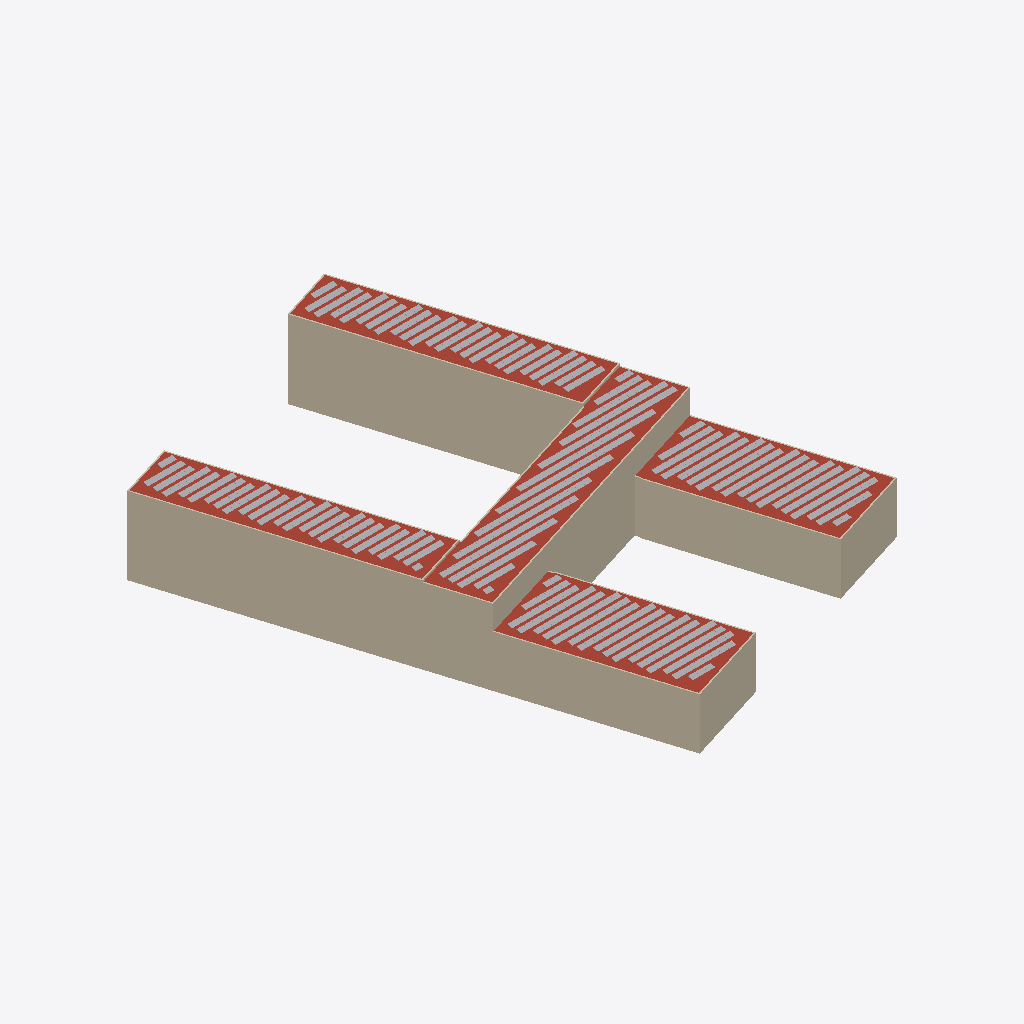
Isometric view of an IFC building model (IFC-SPF (STEP), schema IFC4, length unit metre), seen from the south-west, elements coloured by IFC class (only those large enough to see are counted): 372 other elements (light grey), 27 walls (beige), 1 roof (red-brown).
Extent 97.4 m × 121.2 m × 18.6 m (x, y, z). Storeys (1): LoD2 Hülle at 0.00 m. Elements (763): 727 IfcSolarDevice, 30 IfcWall, 5 IfcSlab, 1 IfcRoof.

HEADER;
FILE_DESCRIPTION(('ViewDefinition[DesignTransferView]'),'2;1');
FILE_NAME('/dev/null','2026-11-17T13:23:38+01:00',(''),(''),'IfcOpenShell 0.9.0.post1','IfcOpenShell 0.9.0.post1','Nobody');
FILE_SCHEMA(('IFC4'));
ENDSEC;
DATA;
#1=IFCPROJECT('32hRJyZ2j6WeZTj8hI4_NW',$,'Green BIM – PV-Potenzial HS Mainz',$,$,$,$,(#11),#6);
#15=IFCSITE('2jvN_Ec1f9L8GEf95UTbfk',$,'Mainz',$,$,#25,$,$,$,$,$,$,$,$);
#16=IFCBUILDING('2vEsRGYwTC4PMfMSEj7kgX',$,'DERPLP150000jVVf',$,$,#30,$,$,$,$,$,$);
#17=IFCBUILDINGSTOREY('2w75Vz7N519wSBTXYZNJwf',$,'LoD2 Hülle',$,$,#35,$,$,$,$);
#64=IFCROOF('3EZttpr3PElO0IkVXC4jq5',$,'Dach',$,$,#75,$,$,$);
#293=IFCWALL('37KsGEvoz2HhXBPm2V0Cfi',$,'Wand 2',$,$,#1275,#314,$,.SOLIDWALL.);
#948=IFCWALL('0lImGvcHzFdxHT5b3QvyKP',$,'Wand 28',$,$,#1355,#969,$,.SOLIDWALL.);
#648=IFCWALL('2euNyWohrFQBMqOvFI5XdX',$,'Wand 16',$,$,#1305,#668,$,.SOLIDWALL.);
#419=IFCWALL('04vvOP2rn5_8zsDYl8lge7',$,'Wand 7',$,$,#1215,#441,$,.SOLIDWALL.);
#823=IFCWALL('1280xOP3DEF8xW6145TND7',$,'Wand 23',$,$,#1330,#843,$,.SOLIDWALL.);
#798=IFCWALL('3GYas5hiz93hUFrSPb0zb4',$,'Wand 22',$,$,#1325,#818,$,.SOLIDWALL.);
#848=IFCWALL('0UMAZ0JMj2EgMr13$w9Vbu',$,'Wand 24',$,$,#1195,#868,$,.SOLIDWALL.);
#723=IFCWALL('3YWtqTsZv398NEg3WDPaMx',$,'Wand 19',$,$,#1245,#743,$,.SOLIDWALL.);
#498=IFCWALL('2oh7FjdFrBG84CPvki2aZm',$,'Wand 10',$,$,#1240,#518,$,.SOLIDWALL.);
#446=IFCWALL('3$D4GrkwP34viWQj$4lsoI',$,'Wand 8',$,$,#1260,#467,$,.SOLIDWALL.);
#548=IFCWALL('3uZsOP9MX8Hv6bloJ5BZU0',$,'Wand 12',$,$,#1230,#568,$,.SOLIDWALL.);
#523=IFCWALL('2DwNOI3sbDQARCBh4q6jag',$,'Wand 11',$,$,#1210,#543,$,.SOLIDWALL.);
#369=IFCWALL('0nkSs3ao5E3vSOuuHQWdKg',$,'Wand 5',$,$,#1350,#389,$,.SOLIDWALL.);
#974=IFCWALL('3G2CkkaeDATR6rTlAKETay',$,'Wand 29',$,$,#1290,#995,$,.SOLIDWALL.);
#266=IFCWALL('2FydeJMdLCHhONpqHe8rJI',$,'Wand 1',$,$,#1220,#287,$,.SOLIDWALL.);
#773=IFCWALL('3ucSbQQ7j67f77rYJaPsIZ',$,'Wand 21',$,$,#1285,#793,$,.SOLIDWALL.);
#873=IFCWALL('0ozhOgBwbFGxcx6EsdwkBB',$,'Wand 25',$,$,#1335,#893,$,.SOLIDWALL.);
#394=IFCWALL('3IK$RR0hTB39XgFXifiDqN',$,'Wand 6',$,$,#1250,#414,$,.SOLIDWALL.);
#319=IFCWALL('1M1$dnU715QO7g_bDTh_q2',$,'Wand 3',$,$,#1295,#339,$,.SOLIDWALL.);
#1000=IFCWALL('1R_ztfZjL31guccs0wIczK',$,'Wand 30',$,$,#1205,#1020,$,.SOLIDWALL.);
#344=IFCWALL('0f8nYY1uL8Pwx83RBN4NnD',$,'Wand 4',$,$,#1235,#364,$,.SOLIDWALL.);
#748=IFCWALL('1joE9otBf9GfFjpZt8tAfM',$,'Wand 20',$,$,#1365,#768,$,.SOLIDWALL.);
#573=IFCWALL('1LurUfWtf4M8ADMSatZ_Yu',$,'Wand 13',$,$,#1315,#593,$,.SOLIDWALL.);
#598=IFCWALL('3ZlrWJRUj4Xe8jNtywQIH4',$,'Wand 14',$,$,#1270,#618,$,.SOLIDWALL.);
#472=IFCWALL('2_kImjNdr0P8Tf0yBk1jMj',$,'Wand 9',$,$,#1300,#493,$,.SOLIDWALL.);
#923=IFCWALL('2OC6oUnuHEgANla8IlIVXV',$,'Wand 27',$,$,#1360,#943,$,.SOLIDWALL.);
#698=IFCWALL('1xIq_Qgt9DchpEhHnEfJMr',$,'Wand 18',$,$,#1265,#718,$,.SOLIDWALL.);
#1760=IFCSOLARDEVICE('2xrJJG$ob45v3S1eZ4UIu_',$,'PV Dachfläche 2 #62',$,$,#3834,#2510,$,$);
#2036=IFCSOLARDEVICE('0gGcN3g2n1H9QzP3NG5fEf',$,'PV Dachfläche 2 #108',$,$,#3829,#2502,$,$);
#1724=IFCSOLARDEVICE('0ZVfTVjX99rQg6ykrXD1By',$,'PV Dachfläche 2 #56',$,$,#3844,#2526,$,$);
#1658=IFCSOLARDEVICE('1AcsoTKm159Q6VAN9Q_iY3',$,'PV Dachfläche 2 #45',$,$,#3859,#2550,$,$);
#1418=IFCSOLARDEVICE('0YPjDhFGj6cxZIfyhMr8cp',$,'PV Dachfläche 2 #5',$,$,#3919,#2646,$,$);
#2282=IFCSOLARDEVICE('3SBPJvGTD7i8BuWu6d5Kas',$,'PV Dachfläche 2 #149',$,$,#3939,#2678,$,$);
#2186=IFCSOLARDEVICE('3roglAZjL3$A5ZxPvNWP41',$,'PV Dachfläche 2 #133',$,$,#3924,#2654,$,$);
#1544=IFCSOLARDEVICE('0atiMlZF58qBdAQ9_O86X9',$,'PV Dachfläche 2 #26',$,$,#3984,#2750,$,$);
#1622=IFCSOLARDEVICE('0bmG7Wh3T3deI_Ar1jV_rx',$,'PV Dachfläche 2 #39',$,$,#4039,#2838,$,$);
#2018=IFCSOLARDEVICE('2JNEHR1InDgwKRIvtu0b8w',$,'PV Dachfläche 2 #105',$,$,#4119,#2966,$,$);
#2114=IFCSOLARDEVICE('2PG848BmrBphfHEg88ghwA',$,'PV Dachfläche 2 #121',$,$,#4159,#3030,$,$);
#1490=IFCSOLARDEVICE('11B2Y5KNrAIACt$tG$HQM7',$,'PV Dachfläche 2 #17',$,$,#4179,#3062,$,$);
#2132=IFCSOLARDEVICE('3nfN9MILTBsfQhPMhuPH18',$,'PV Dachfläche 2 #124',$,$,#4194,#3086,$,$);
#1838=IFCSOLARDEVICE('3_lQQDx6b1uOYJ9kJa0P7K',$,'PV Dachfläche 2 #75',$,$,#4199,#3094,$,$);
#1790=IFCSOLARDEVICE('20GbQV23v7AOveEwvtWHvc',$,'PV Dachfläche 2 #67',$,$,#4409,#3430,$,$);
#1526=IFCSOLARDEVICE('2VhgDPKbrC1Qi23qsHQT$p',$,'PV Dachfläche 2 #23',$,$,#4499,#3574,$,$);
#1640=IFCSOLARDEVICE('0tjPIJKoH3mRESjI7LTLz6',$,'PV Dachfläche 2 #42',$,$,#4534,#3630,$,$);
#1892=IFCSOLARDEVICE('3pbqcjGfL0Ivcwx81uWq_3',$,'PV Dachfläche 2 #84',$,$,#4559,#3670,$,$);
#2150=IFCSOLARDEVICE('0US00vpZf2PfAB0CJb68f2',$,'PV Dachfläche 2 #127',$,$,#4589,#3718,$,$);
#5120=IFCSOLARDEVICE('0DIl2vpHzEagPj9ljJW$QL',$,'PV Dachfläche 4 #82',$,$,#6851,#5689,$,$);
#4766=IFCSOLARDEVICE('0eEVnIdID48hw0c9h8ej7v',$,'PV Dachfläche 4 #23',$,$,#6891,#5753,$,$);
#4802=IFCSOLARDEVICE('3DBCMy4Yb9M9bzyI395sz$',$,'PV Dachfläche 4 #29',$,$,#6906,#5777,$,$);
#4922=IFCSOLARDEVICE('1T8nSTUBX4x8aq$3oyR0rv',$,'PV Dachfläche 4 #49',$,$,#7196,#6241,$,$);
#5198=IFCSOLARDEVICE('3PDYga9p59$eMb3CFn0vnC',$,'PV Dachfläche 4 #95',$,$,#7251,#6329,$,$);
#4838=IFCSOLARDEVICE('1GRPIwDNvAhhec9WuPXRqa',$,'PV Dachfläche 4 #35',$,$,#7256,#6337,$,$);
#5048=IFCSOLARDEVICE('1LZAy1yszEcOCA7e7sJtWC',$,'PV Dachfläche 4 #70',$,$,#7286,#6385,$,$);
#5342=IFCSOLARDEVICE('3ool9a6arEl8Qr6Z5GAv3C',$,'PV Dachfläche 4 #119',$,$,#7311,#6425,$,$);
#4910=IFCSOLARDEVICE('3Zi4QW6f9C3OG6tEnOrzr2',$,'PV Dachfläche 4 #47',$,$,#7321,#6441,$,$);
#4754=IFCSOLARDEVICE('0ugK4GNqXDOfbMX_cmEbA5',$,'PV Dachfläche 4 #21',$,$,#7386,#6545,$,$);
#5084=IFCSOLARDEVICE('0YK369qm93cBG160nCvLXP',$,'PV Dachfläche 4 #76',$,$,#7411,#6585,$,$);
#5216=IFCSOLARDEVICE('3c$CZKznH04gD5i5uH1fnZ',$,'PV Dachfläche 4 #98',$,$,#7426,#6609,$,$);
#5288=IFCSOLARDEVICE('3vm3lRpHzEpADEIdzJFOTL',$,'PV Dachfläche 4 #110',$,$,#7521,#6761,$,$);
#7717=IFCSOLARDEVICE('0wvWvwXyT5K9edhsJ1VWDP',$,'PV Dachfläche 1 #32',$,$,#9309,#8310,$,$);
#7759=IFCSOLARDEVICE('2D80$5CaP1PheTnsabC_Uz',$,'PV Dachfläche 1 #39',$,$,#9479,#8582,$,$);
#7987=IFCSOLARDEVICE('2xTI7xAWf9aP8UDB9yJ8Bx',$,'PV Dachfläche 1 #77',$,$,#9494,#8606,$,$);
#8281=IFCSOLARDEVICE('19rwG6wojAtAPBWXZSIQ6P',$,'PV Dachfläche 1 #126',$,$,#9529,#8662,$,$);
#8005=IFCSOLARDEVICE('2qu1Negmz7YuZP6rzsXJEF',$,'PV Dachfläche 1 #80',$,$,#9814,#9118,$,$);
#7669=IFCSOLARDEVICE('2nkpL9rkDCRxOrOg5sbpYy',$,'PV Dachfläche 1 #24',$,$,#9819,#9126,$,$);
#8257=IFCSOLARDEVICE('3FwG0c7Nn9UAdvqWWPBkDd',$,'PV Dachfläche 1 #122',$,$,#9879,#9222,$,$);
#7555=IFCSOLARDEVICE('3wNnHrhNP1aRZt8KyfFyn8',$,'PV Dachfläche 1 #5',$,$,#9899,#9254,$,$);
#7885=IFCSOLARDEVICE('3C54mIUSP5hR2WshgsSjB4',$,'PV Dachfläche 1 #60',$,$,#9894,#9246,$,$);
#8167=IFCSOLARDEVICE('1BnofyoO1Eq9yAjxX4b2SD',$,'PV Dachfläche 1 #107',$,$,#9904,#9262,$,$);
#7981=IFCSOLARDEVICE('1YyUiOrQ5EYQA7KBrqpFp7',$,'PV Dachfläche 1 #76',$,$,#9924,#9294,$,$);
#9934=IFCSOLARDEVICE('1_CejigPfCieXFGgqwWZ5L',$,'PV Dachfläche 5 #1',$,$,#11751,#10759,$,$);
#10522=IFCSOLARDEVICE('2CWaot51D3b9PhXEJY_Faq',$,'PV Dachfläche 5 #99',$,$,#11786,#10815,$,$);
#10360=IFCSOLARDEVICE('1LXUOxwF59Zuc_I1$SDNtp',$,'PV Dachfläche 5 #72',$,$,#11906,#11007,$,$);
#10156=IFCSOLARDEVICE('2kwAcKCdf6nQABPgtWmqfO',$,'PV Dachfläche 5 #38',$,$,#11896,#10991,$,$);
#10588=IFCSOLARDEVICE('1juvqsZ0n4vhdJQpJZjZmq',$,'PV Dachfläche 5 #110',$,$,#11916,#11023,$,$);
#10408=IFCSOLARDEVICE('3x50EtUY11Ph04Jb3rTpby',$,'PV Dachfläche 5 #80',$,$,#11971,#11111,$,$);
#10684=IFCSOLARDEVICE('0P$7vMwGfEi8ShMc7KXKwz',$,'PV Dachfläche 5 #126',$,$,#12001,#11159,$,$);
#10450=IFCSOLARDEVICE('1anwg8Ir97rujBoW1rfF3s',$,'PV Dachfläche 5 #87',$,$,#12091,#11303,$,$);
#10198=IFCSOLARDEVICE('2QjB1jsjX4weMZBApvf0Jx',$,'PV Dachfläche 5 #45',$,$,#12251,#11559,$,$);
#10108=IFCSOLARDEVICE('2ZpnCfBRD6B9IcX5n1lNey',$,'PV Dachfläche 5 #30',$,$,#12266,#11583,$,$);
#10246=IFCSOLARDEVICE('2HyCeqUB92Ee7mbgoCqztE',$,'PV Dachfläche 5 #53',$,$,#12311,#11655,$,$);
#10126=IFCSOLARDEVICE('2WJLjt3mL27u2vkFR_R4Tu',$,'PV Dachfläche 5 #33',$,$,#12326,#11679,$,$);
#12992=IFCSOLARDEVICE('26sCIFKf5DYPCkTxSWef6g',$,'PV Dachfläche 3 #107',$,$,#14538,#13355,$,$);
#12866=IFCSOLARDEVICE('0dZQzm95f0wReQXqobgXvt',$,'PV Dachfläche 3 #86',$,$,#14558,#13387,$,$);
#12782=IFCSOLARDEVICE('2ZBdgTMHT2HgCV1dIqe76e',$,'PV Dachfläche 3 #72',$,$,#14573,#13411,$,$);
#13226=IFCSOLARDEVICE('3BMmQEY39AAQfnNbg8Sjp7',$,'PV Dachfläche 3 #146',$,$,#14583,#13427,$,$);
#12500=IFCSOLARDEVICE('36MpRTjIXATBq8zLNjeM0N',$,'PV Dachfläche 3 #25',$,$,#14613,#13475,$,$);
#12794=IFCSOLARDEVICE('19SssqpBr3ABhwSC8IPyp4',$,'PV Dachfläche 3 #74',$,$,#14658,#13547,$,$);
#12704=IFCSOLARDEVICE('2VyTk1SF57uvgAx5QbRFK8',$,'PV Dachfläche 3 #59',$,$,#14788,#13755,$,$);
#12632=IFCSOLARDEVICE('3jD7co70bDKAVDGt6McMkG',$,'PV Dachfläche 3 #47',$,$,#14868,#13883,$,$);
#12950=IFCSOLARDEVICE('0Dbwl0irf6fOoG0ftVM$YP',$,'PV Dachfläche 3 #100',$,$,#14898,#13931,$,$);
#13082=IFCSOLARDEVICE('2mfRKSTsD11vyaIfuqOFFt',$,'PV Dachfläche 3 #122',$,$,#14953,#14019,$,$);
#12878=IFCSOLARDEVICE('33OCR5$gH2cgNjVb1FqMth',$,'PV Dachfläche 3 #88',$,$,#14983,#14067,$,$);
#12386=IFCSOLARDEVICE('2nCbq6iQr43x7SC$7WUhFy',$,'PV Dachfläche 3 #6',$,$,#15098,#14251,$,$);
#13154=IFCSOLARDEVICE('1QwnFKNC5DVgIQQVRnY9gc',$,'PV Dachfläche 3 #134',$,$,#15103,#14259,$,$);
#12914=IFCSOLARDEVICE('3lTV9fyQzDsAdVYR9avdMK',$,'PV Dachfläche 3 #94',$,$,#15118,#14283,$,$);
#12428=IFCSOLARDEVICE('11j2T_42TCMfk4guo5LiYh',$,'PV Dachfläche 3 #13',$,$,#15148,#14331,$,$);
#1730=IFCSOLARDEVICE('2GqA_Vom15LABm5MV0M0qM',$,'PV Dachfläche 2 #57',$,$,#3799,#2454,$,$);
#1406=IFCSOLARDEVICE('0ggXsSKJ1EsQm6_HOs7EgH',$,'PV Dachfläche 2 #3',$,$,#3819,#2486,$,$);
#2222=IFCSOLARDEVICE('257JwGO4DAyQHfs8dR1V05',$,'PV Dachfläche 2 #139',$,$,#3839,#2518,$,$);
#1814=IFCSOLARDEVICE('1MU81vFs11Ku1ASRJDimUg',$,'PV Dachfläche 2 #71',$,$,#3864,#2558,$,$);
#1466=IFCSOLARDEVICE('3fdIzOa$r70PMbxp5BAqp9',$,'PV Dachfläche 2 #13',$,$,#3874,#2574,$,$);
#1904=IFCSOLARDEVICE('0e3I_XlGT1z8zcE8fJliQF',$,'PV Dachfläche 2 #86',$,$,#3889,#2598,$,$);
#1928=IFCSOLARDEVICE('2egi4oNFz2bhhFvcml$ree',$,'PV Dachfläche 2 #90',$,$,#3899,#2614,$,$);
#2078=IFCSOLARDEVICE('04yMnBMiD7OQVikAau6VPa',$,'PV Dachfläche 2 #115',$,$,#3914,#2638,$,$);
#2228=IFCSOLARDEVICE('2QUANcty5FAgzMqpwZVP5z',$,'PV Dachfläche 2 #140',$,$,#3909,#2630,$,$);
#1472=IFCSOLARDEVICE('1HRB9ka_LCCwwyxP8EsOwF',$,'PV Dachfläche 2 #14',$,$,#3929,#2662,$,$);
#1514=IFCSOLARDEVICE('3S6OmIJkz2Lhep3FflWvbI',$,'PV Dachfläche 2 #21',$,$,#3934,#2670,$,$);
#2294=IFCSOLARDEVICE('3u5TrNuALAGOw_EYv03n$W',$,'PV Dachfläche 2 #151',$,$,#3954,#2702,$,$);
#2006=IFCSOLARDEVICE('3pbg6CvEX9D8WzXSwITrt3',$,'PV Dachfläche 2 #103',$,$,#3974,#2734,$,$);
#1868=IFCSOLARDEVICE('0rTApk3NLERQLEVsHuKYVg',$,'PV Dachfläche 2 #80',$,$,#3989,#2758,$,$);
#2300=IFCSOLARDEVICE('3i7T6OCPj8JvFBKcoEOhZ_',$,'PV Dachfläche 2 #152',$,$,#4004,#2782,$,$);
#1826=IFCSOLARDEVICE('1cPULUCL56fB8iZAXersgA',$,'PV Dachfläche 2 #73',$,$,#4024,#2814,$,$);
#2216=IFCSOLARDEVICE('3BW2iWkfX5OR2EThShfib2',$,'PV Dachfläche 2 #138',$,$,#4029,#2822,$,$);
#2360=IFCSOLARDEVICE('0AUs0av115y8fqAQsOa$Mf',$,'PV Dachfläche 2 #162',$,$,#4054,#2862,$,$);
#1604=IFCSOLARDEVICE('2Qf00oPorAbh11fdZfllw1',$,'PV Dachfläche 2 #36',$,$,#4064,#2878,$,$);
#1628=IFCSOLARDEVICE('09GdhHdpT6zxc1a3iP86Tc',$,'PV Dachfläche 2 #40',$,$,#4099,#2934,$,$);
#2306=IFCSOLARDEVICE('3FZVwrBnbCIQI$pcDf90r5',$,'PV Dachfläche 2 #153',$,$,#4104,#2942,$,$);
#2246=IFCSOLARDEVICE('0xz19G6ff8NBLxIceaLmbf',$,'PV Dachfläche 2 #143',$,$,#4129,#2982,$,$);
#1682=IFCSOLARDEVICE('2OJxOSZ9rC7BoIJJeePxDv',$,'PV Dachfläche 2 #49',$,$,#4139,#2998,$,$);
#1694=IFCSOLARDEVICE('2hlZf9D11DYuwRswPrkYOW',$,'PV Dachfläche 2 #51',$,$,#4144,#3006,$,$);
#1934=IFCSOLARDEVICE('3kx5arlMj6qOK_BgsrQgdp',$,'PV Dachfläche 2 #91',$,$,#4154,#3022,$,$);
#1460=IFCSOLARDEVICE('2FHEeNr3f7oAwju7Le8bPr',$,'PV Dachfläche 2 #12',$,$,#4204,#3102,$,$);
#2042=IFCSOLARDEVICE('06CERO_ez0huVPhZzYgZZ_',$,'PV Dachfläche 2 #109',$,$,#4214,#3118,$,$);
#1550=IFCSOLARDEVICE('3stp8c2An89vDEk2OxTQXh',$,'PV Dachfläche 2 #27',$,$,#4224,#3134,$,$);
#2276=IFCSOLARDEVICE('2EQZ1ENdP4Pg_7apvb8epl',$,'PV Dachfläche 2 #148',$,$,#4219,#3126,$,$);
#1940=IFCSOLARDEVICE('0Yghhu09PCogiWAN_Y3Rov',$,'PV Dachfläche 2 #92',$,$,#4229,#3142,$,$);
#1850=IFCSOLARDEVICE('0iX95009D27ezzltJDgv_9',$,'PV Dachfläche 2 #77',$,$,#4239,#3158,$,$);
#2180=IFCSOLARDEVICE('10n9VxeVb1IhT40nzVH1XZ',$,'PV Dachfläche 2 #132',$,$,#4254,#3182,$,$);
#2000=IFCSOLARDEVICE('0oceTQVHf5_u9xOkzUTPMw',$,'PV Dachfläche 2 #102',$,$,#4259,#3190,$,$);
#2096=IFCSOLARDEVICE('3XqaNn_EP1FRLCS5BzsGQv',$,'PV Dachfläche 2 #118',$,$,#4284,#3230,$,$);
#1988=IFCSOLARDEVICE('2fWIHvzon6qhss3qfTF165',$,'PV Dachfläche 2 #100',$,$,#4304,#3262,$,$);
#2390=IFCSOLARDEVICE('1w0l24aFDCOvNdlYePs7Fa',$,'PV Dachfläche 2 #167',$,$,#4329,#3302,$,$);
#1742=IFCSOLARDEVICE('0skhyAzZzFRerFT5vqF7r3',$,'PV Dachfläche 2 #59',$,$,#4324,#3294,$,$);
#2384=IFCSOLARDEVICE('3Iv51iaizEefW7q9JfwlOy',$,'PV Dachfläche 2 #166',$,$,#4339,#3318,$,$);
#1580=IFCSOLARDEVICE('2_XSv$NaL8EhDZ7RUXOSlf',$,'PV Dachfläche 2 #32',$,$,#4344,#3326,$,$);
#2198=IFCSOLARDEVICE('3_P5_E7Gr5tBGQof8CDCAp',$,'PV Dachfläche 2 #135',$,$,#4359,#3350,$,$);
#1832=IFCSOLARDEVICE('3LLjfb5JH6t997XgtMae6I',$,'PV Dachfläche 2 #74',$,$,#4384,#3390,$,$);
#1454=IFCSOLARDEVICE('30HM5DO4bAjeyK8QmYvPK5',$,'PV Dachfläche 2 #11',$,$,#4394,#3406,$,$);
#2102=IFCSOLARDEVICE('0uQS5lQEf7xvpMh6n0KdFr',$,'PV Dachfläche 2 #119',$,$,#4399,#3414,$,$);
#1910=IFCSOLARDEVICE('3s8Ju$1U59Lu6cjNLma1KP',$,'PV Dachfläche 2 #87',$,$,#4419,#3446,$,$);
#2402=IFCSOLARDEVICE('2NHRDiJWXFdgwhBdw3cdbr',$,'PV Dachfläche 2 #169',$,$,#4449,#3494,$,$);
#1508=IFCSOLARDEVICE('3RWVX1wT57KODf7TSkyr6m',$,'PV Dachfläche 2 #20',$,$,#4474,#3534,$,$);
#2318=IFCSOLARDEVICE('2Ozqf88lf2pQ25aEZOZ2RR',$,'PV Dachfläche 2 #155',$,$,#4479,#3542,$,$);
#1442=IFCSOLARDEVICE('2wGZDcDgz67OoLHV06FLRQ',$,'PV Dachfläche 2 #9',$,$,#4494,#3566,$,$);
#2210=IFCSOLARDEVICE('3qp3TQa4TFZvbzWGNphZe1',$,'PV Dachfläche 2 #137',$,$,#4504,#3582,$,$);
#2084=IFCSOLARDEVICE('2jeVvi90HDI9Tbb04efomu',$,'PV Dachfläche 2 #116',$,$,#4509,#3590,$,$);
#1412=IFCSOLARDEVICE('2GBr0GVCv019bi7NS5E7h$',$,'PV Dachfläche 2 #4',$,$,#4519,#3606,$,$);
#1982=IFCSOLARDEVICE('3AU2xcGcbB$AKpOxvdeVsZ',$,'PV Dachfläche 2 #99',$,$,#4524,#3614,$,$);
#1568=IFCSOLARDEVICE('0u_i_j69v0MQFvdr0FLG2i',$,'PV Dachfläche 2 #30',$,$,#4554,#3662,$,$);
#1964=IFCSOLARDEVICE('0vEfcLfMDDzxeGQEFfQaYp',$,'PV Dachfläche 2 #96',$,$,#4539,#3638,$,$);
#2336=IFCSOLARDEVICE('09FO8Y2GH4BeOo36tPg4WP',$,'PV Dachfläche 2 #158',$,$,#4564,#3678,$,$);
#1922=IFCSOLARDEVICE('1bk6Gc3Cn92AAdUlyjIxt9',$,'PV Dachfläche 2 #89',$,$,#4594,#3726,$,$);
#1586=IFCSOLARDEVICE('0su4MDzAD1c9MdkrmvcibQ',$,'PV Dachfläche 2 #33',$,$,#4599,#3734,$,$);
#1946=IFCSOLARDEVICE('3_5$56aKzEDO4ZwKUIZF0r',$,'PV Dachfläche 2 #93',$,$,#4619,#3766,$,$);
#4976=IFCSOLARDEVICE('0WNpPgMLnA4AKlXZL2XMmK',$,'PV Dachfläche 4 #58',$,$,#6776,#5569,$,$);
#4916=IFCSOLARDEVICE('0ZdTjjo25FrQS7mfxtWBeN',$,'PV Dachfläche 4 #48',$,$,#6806,#5617,$,$);
#4712=IFCSOLARDEVICE('0e$E5PY196WxBTeMuofTmz',$,'PV Dachfläche 4 #14',$,$,#6816,#5633,$,$);
#5306=IFCSOLARDEVICE('3UNwjgzor9IQeqmjEEUZEm',$,'PV Dachfläche 4 #113',$,$,#6846,#5681,$,$);
#4640=IFCSOLARDEVICE('23_9bo5BH66PuSf4SOKyW3',$,'PV Dachfläche 4 #2',$,$,#6836,#5665,$,$);
#5438=IFCSOLARDEVICE('0aseihPYH61AmonMweBHw4',$,'PV Dachfläche 4 #135',$,$,#6876,#5729,$,$);
#4886=IFCSOLARDEVICE('1RFoQXjpP0sAUcaFLSY_UG',$,'PV Dachfläche 4 #43',$,$,#6881,#5737,$,$);
#5006=IFCSOLARDEVICE('2ZnzHe3Cz1DPFu42JoLSRs',$,'PV Dachfläche 4 #63',$,$,#6886,#5745,$,$);
#5210=IFCSOLARDEVICE('2FPw2Fcnf5KPlh1$mizjB7',$,'PV Dachfläche 4 #97',$,$,#6901,#5769,$,$);
#5138=IFCSOLARDEVICE('1ww3CsG1H2ChBT3ZVmKpfo',$,'PV Dachfläche 4 #85',$,$,#6911,#5785,$,$);
#4898=IFCSOLARDEVICE('3wZr5NKSn8bg98d9cYJTN0',$,'PV Dachfläche 4 #45',$,$,#6921,#5801,$,$);
#5258=IFCSOLARDEVICE('1PJDebm098wOu1BiY2NLcd',$,'PV Dachfläche 4 #105',$,$,#6926,#5809,$,$);
#5192=IFCSOLARDEVICE('2Blcqyo3r2hvT6yNOqP9lM',$,'PV Dachfläche 4 #94',$,$,#6966,#5873,$,$);
#4952=IFCSOLARDEVICE('1IquI6ykn9mukSOkiovmeM',$,'PV Dachfläche 4 #54',$,$,#6961,#5865,$,$);
#5528=IFCSOLARDEVICE('3HVu3aJpvDeQ$1qBqGHbbn',$,'PV Dachfläche 4 #150',$,$,#7006,#5937,$,$);
#5174=IFCSOLARDEVICE('2j4hu1ERr71vgrf8ZKa$KN',$,'PV Dachfläche 4 #91',$,$,#7016,#5953,$,$);
#4970=IFCSOLARDEVICE('0QXijs6hL5mRt6tRFEWxgr',$,'PV Dachfläche 4 #57',$,$,#7021,#5961,$,$);
#5132=IFCSOLARDEVICE('0HUNuLT1H8KONWi5490nSc',$,'PV Dachfläche 4 #84',$,$,#7026,#5969,$,$);
#4820=IFCSOLARDEVICE('3iLn_UdM5AMRA1I9aQlUYG',$,'PV Dachfläche 4 #32',$,$,#7056,#6017,$,$);
#5024=IFCSOLARDEVICE('3cvQi6GiH1aQo9W$5tg8W5',$,'PV Dachfläche 4 #66',$,$,#7066,#6033,$,$);
#5360=IFCSOLARDEVICE('2z_LsYC8PE$hcQ1hdQSTl0',$,'PV Dachfläche 4 #122',$,$,#7071,#6041,$,$);
#4700=IFCSOLARDEVICE('3Z70d$uMb5iAZZnQ0K0g0k',$,'PV Dachfläche 4 #12',$,$,#7086,#6065,$,$);
#5072=IFCSOLARDEVICE('0bDK4qrAb7OgLVabaCY09r',$,'PV Dachfläche 4 #74',$,$,#7091,#6073,$,$);
#5060=IFCSOLARDEVICE('2DVok2cQr7ZRPtpvr6Pg$s',$,'PV Dachfläche 4 #72',$,$,#7081,#6057,$,$);
#5354=IFCSOLARDEVICE('1mfRLvapz2CRVNjCTZeM8_',$,'PV Dachfläche 4 #121',$,$,#7106,#6097,$,$);
#5042=IFCSOLARDEVICE('1IpfD4MhTBewauzedp7NZI',$,'PV Dachfläche 4 #69',$,$,#7116,#6113,$,$);
#5474=IFCSOLARDEVICE('3MrSF0qun6m8GrRVKBX23q',$,'PV Dachfläche 4 #141',$,$,#7111,#6105,$,$);
#5522=IFCSOLARDEVICE('3oun73TzH1$OPKUlgU$ofB',$,'PV Dachfläche 4 #149',$,$,#7136,#6145,$,$);
#5486=IFCSOLARDEVICE('3M4WI_I_n4kwpqJkCWcTf2',$,'PV Dachfläche 4 #143',$,$,#7141,#6153,$,$);
#5420=IFCSOLARDEVICE('0AElmZ$DT5pxy76NN9_jn3',$,'PV Dachfläche 4 #132',$,$,#7156,#6177,$,$);
#4652=IFCSOLARDEVICE('35QuFXIXT1FR8ZUeOD$Mob',$,'PV Dachfläche 4 #4',$,$,#7151,#6169,$,$);
#5114=IFCSOLARDEVICE('2$fkzvj9zDNOH4v2OMpYfk',$,'PV Dachfläche 4 #81',$,$,#7171,#6201,$,$);
#5426=IFCSOLARDEVICE('1XQqGrWorDXwgRsTVGfm4l',$,'PV Dachfläche 4 #133',$,$,#7176,#6209,$,$);
#4646=IFCSOLARDEVICE('2PO8s76_b4nfe2xaHVMvsu',$,'PV Dachfläche 4 #3',$,$,#7186,#6225,$,$);
#4670=IFCSOLARDEVICE('3FmFnHXO10HQdf49gj67LX',$,'PV Dachfläche 4 #7',$,$,#7181,#6217,$,$);
#5246=IFCSOLARDEVICE('1sl2QpX2L4jggAOSnhbrKh',$,'PV Dachfläche 4 #103',$,$,#7206,#6257,$,$);
#4694=IFCSOLARDEVICE('1UMwc10h51ogR3pzPUBeIJ',$,'PV Dachfläche 4 #11',$,$,#7211,#6265,$,$);
#4856=IFCSOLARDEVICE('19LYh66DX18eESJFQ9qmCy',$,'PV Dachfläche 4 #38',$,$,#7216,#6273,$,$);
#5186=IFCSOLARDEVICE('029366HirBgACSouCifCrI',$,'PV Dachfläche 4 #93',$,$,#7226,#6289,$,$);
#5492=IFCSOLARDEVICE('2hCMJFiRz7U8oVzfMUUF_e',$,'PV Dachfläche 4 #144',$,$,#7221,#6281,$,$);
#4826=IFCSOLARDEVICE('0lGzyD4Xf9_wPRIfXIHFS0',$,'PV Dachfläche 4 #33',$,$,#7231,#6297,$,$);
#5150=IFCSOLARDEVICE('3ZtiWFrYr7EvT7FsRErASL',$,'PV Dachfläche 4 #87',$,$,#7236,#6305,$,$);
ENDSEC;
